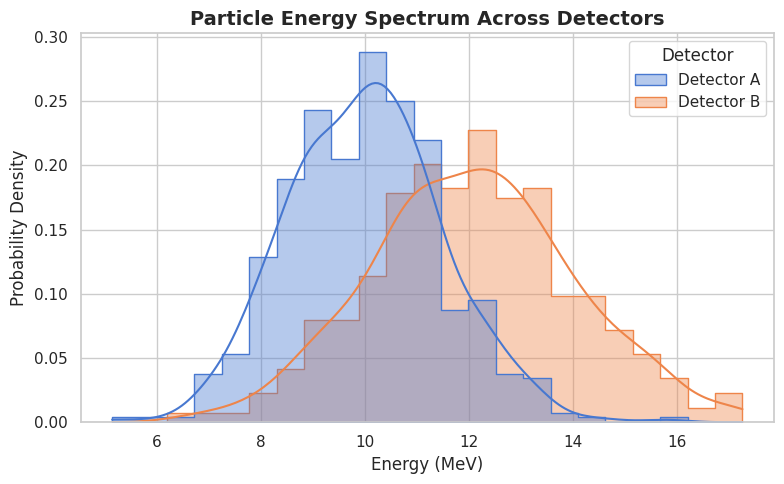
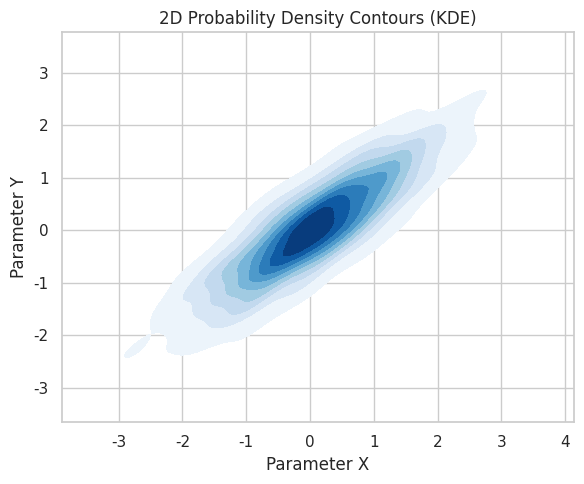

The script that saved these images, in order:
import numpy as np
import pandas as pd
import seaborn as sns
import matplotlib.pyplot as plt

# Set cohesive Seaborn theme for scientific publication plots
sns.set_theme(style="whitegrid", palette="muted")

# Generate synthetic experimental particle energy measurements (3 different detector runs)
np.random.seed(42)
detector_A = np.random.normal(loc=10.0, scale=1.5, size=500)
detector_B = np.random.normal(loc=12.0, scale=2.0, size=500)

df = pd.DataFrame({
    "Energy_MeV": np.concatenate([detector_A, detector_B]),
    "Detector": ["Detector A"] * 500 + ["Detector B"] * 500
})

# 1. Overlayed Histograms with Kernel Density Estimation (KDE)
plt.figure(figsize=(8, 5))
sns.histplot(
    data=df, 
    x="Energy_MeV", 
    hue="Detector", 
    kde=True,               # Overlay smooth probability density estimate
    element="step",         # Step-style histogram
    stat="density",         # Normalize to density
    common_norm=False, 
    alpha=0.4
)

plt.title("Particle Energy Spectrum Across Detectors", fontsize=14, fontweight="bold")
plt.xlabel("Energy (MeV)")
plt.ylabel("Probability Density")
plt.tight_layout()
plt.show()

# 2. Standalone Smooth 2D Density Contour Plot
x_data = np.random.normal(0, 1, 1000)
y_data = x_data * 0.8 + np.random.normal(0, 0.5, 1000)

plt.figure(figsize=(6, 5))
sns.kdeplot(x=x_data, y=y_data, cmap="Blues", fill=True, thresh=0.05)
plt.title("2D Probability Density Contours (KDE)")
plt.xlabel("Parameter X")
plt.ylabel("Parameter Y")
plt.tight_layout()
plt.show()
